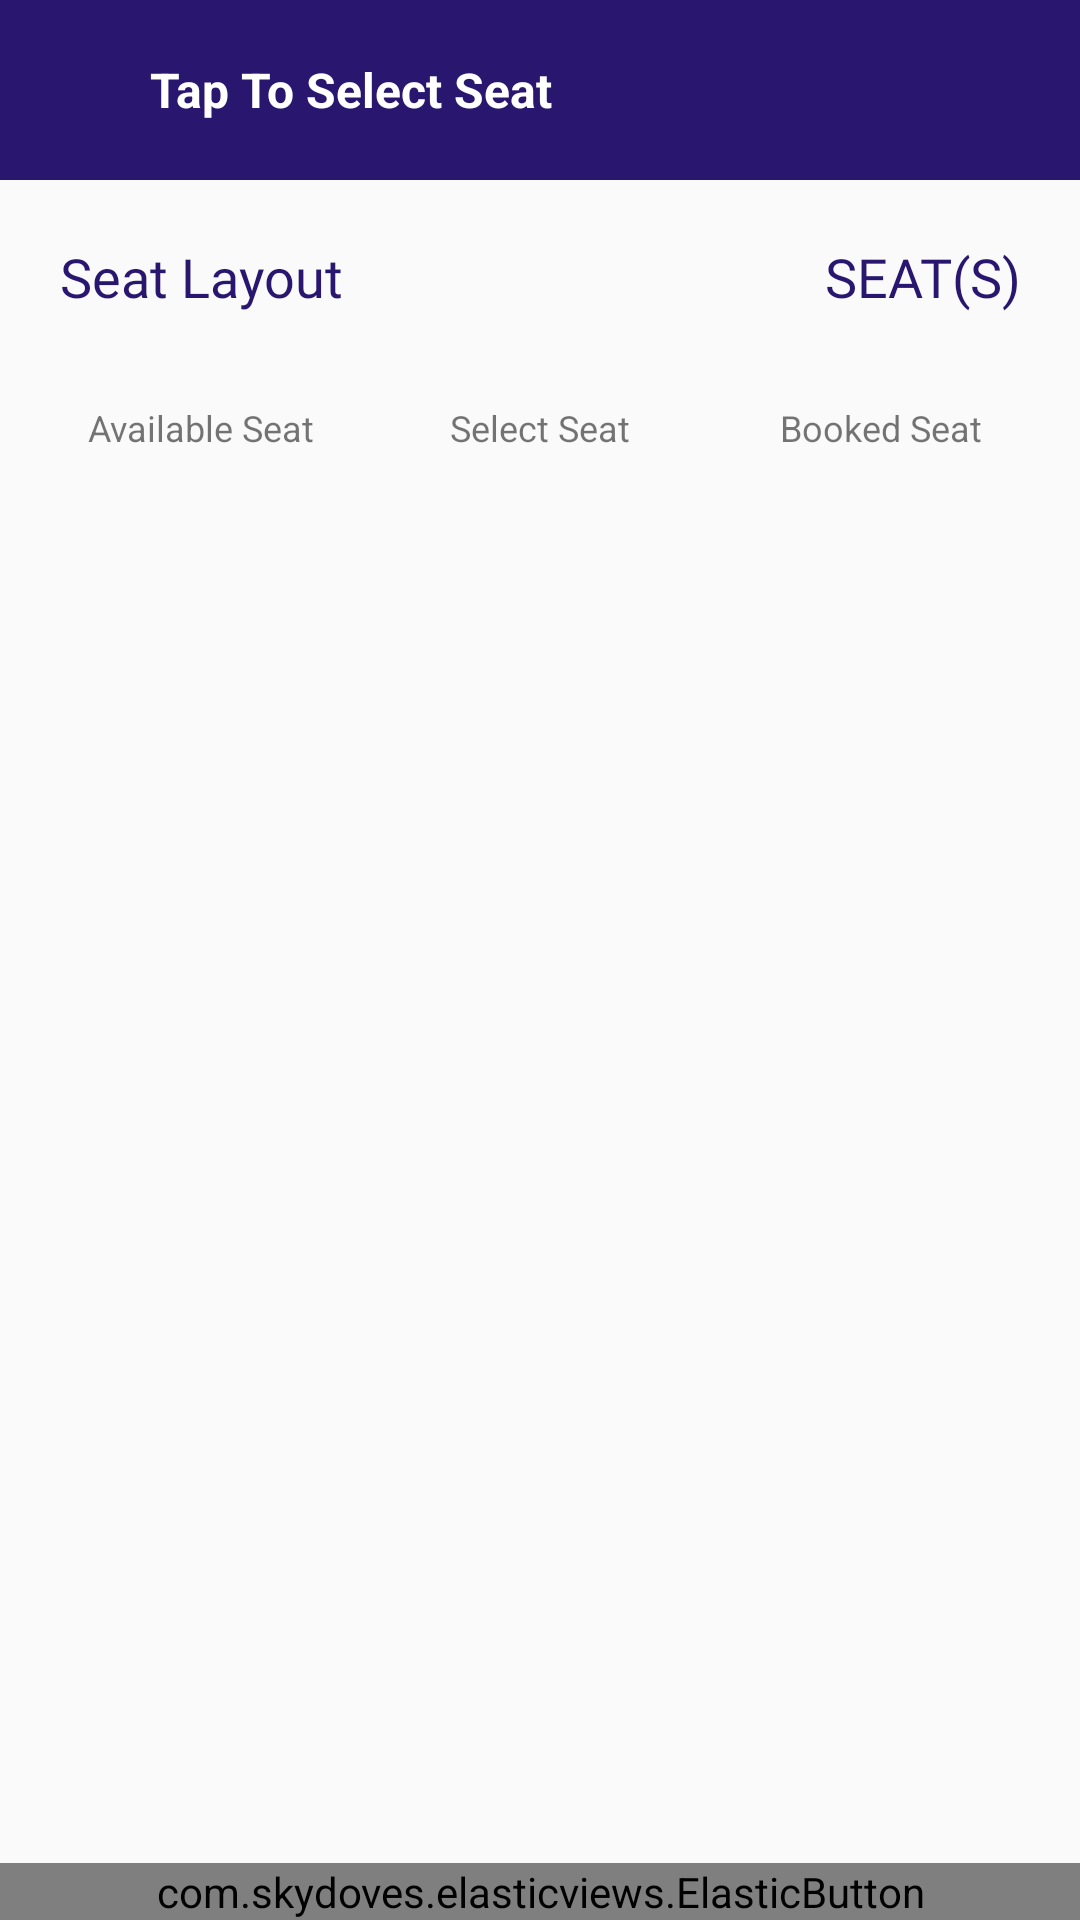

Here is an Android app screen rendered from its layout file. Give the layout XML and the strings, colors and styles it references.
<!-- AndroidManifest.xml: application theme AppTheme -->
<!-- res/layout/activity_seat__layout.xml -->
<?xml version="1.0" encoding="utf-8"?>
<LinearLayout xmlns:android="http://schemas.android.com/apk/res/android"
    xmlns:app="http://schemas.android.com/apk/res-auto"
    xmlns:tools="http://schemas.android.com/tools"
    android:layout_width="match_parent"
    android:layout_height="match_parent"
    android:orientation="vertical"
    tools:context=".Activity.Seat_Layout">


    <LinearLayout
        android:id="@+id/linear"
        android:background="@color/colorPrimary"
        android:layout_width="match_parent"
        android:layout_height="60dp"
        android:orientation="horizontal"
        >
        <TextView
            android:id="@+id/back"
            android:layout_marginLeft="20dp"
            android:layout_gravity="center"
            android:layout_width="wrap_content"
            android:layout_height="wrap_content"
            android:background="@drawable/back"
            />
        <TextView
            android:layout_gravity="center"
            android:textStyle="bold"
            android:textSize="16sp"
            android:layout_marginLeft="30dp"
            android:layout_width="wrap_content"
            android:layout_height="wrap_content"
            android:text="Tap To Select Seat"
            android:textColor="#ffffff"
            />

    </LinearLayout>

    <LinearLayout
        android:id="@+id/upper"
        android:layout_margin="20dp"
        android:layout_width="match_parent"
        android:layout_height="wrap_content"
        android:orientation="horizontal"
        >
    <TextView
        android:layout_gravity="start"
        android:layout_width="wrap_content"
        android:layout_height="wrap_content"
        android:text="Seat Layout"
        android:fontFamily="@font/gotham"
        android:textColor="@color/colorPrimary"
        android:textSize="18sp"
        />

        <TextView
            android:id="@+id/bus_seats"
            android:textAlignment="viewEnd"
            android:layout_width="match_parent"
            android:layout_height="wrap_content"
            android:text="SEAT(S)"
            android:fontFamily="@font/gotham"
            android:textColor="@color/colorPrimary"
            android:textSize="18sp"
            android:gravity="end" />
    </LinearLayout>

    <LinearLayout
        android:layout_width="match_parent"
        android:layout_height="wrap_content"
        android:orientation="horizontal"
        android:layout_marginTop="10dp"
        android:layout_marginRight="10dp"
        android:layout_marginLeft="10dp"
        android:layout_marginBottom="20dp"
        >
        <TextView
            android:layout_weight="30"
            android:layout_width="0dp"
            android:layout_height="wrap_content"
            android:drawableTop="@drawable/box"
            android:drawableTint="@color/grey"
            android:text="Available Seat"
            android:textSize="12sp"
            android:textAlignment="center"

            />
        <TextView
            android:textSize="12sp"
            android:layout_weight="30"
            android:layout_width="0dp"
            android:layout_height="wrap_content"
            android:drawableTop="@drawable/box"
            android:drawableTint="@color/colorPrimary"
            android:text="Select Seat"
            android:textAlignment="center"

            />
        <TextView

            android:textSize="12sp"
        android:layout_weight="30"
        android:layout_width="0dp"
        android:layout_height="wrap_content"
        android:drawableTop="@drawable/box"
        android:drawableTint="@color/pink"
        android:text="Booked Seat"
        android:textAlignment="center"

        />

    </LinearLayout>

    <ScrollView
        android:layout_width="match_parent"
        android:layout_height="wrap_content"
        >
        <RelativeLayout
            android:layout_width="match_parent"
            android:layout_height="wrap_content"
            >

        <androidx.recyclerview.widget.RecyclerView
            android:id="@+id/seat_rv"
            android:layout_width="wrap_content"
            android:layout_height="wrap_content"
            android:layout_marginTop="10dp"
            android:layout_marginStart="20dp"
            android:layout_marginBottom="30dp"
            android:layout_alignParentStart="true"
            />
        <androidx.recyclerview.widget.RecyclerView
            android:id="@+id/seat_rv2"
            android:layout_width="wrap_content"
            android:layout_height="wrap_content"
            android:layout_marginTop="10dp"
            android:layout_marginEnd="20dp"
            android:layout_marginBottom="30dp"
            android:layout_alignParentEnd="true"
            />
        </RelativeLayout>
    </ScrollView>

    <RelativeLayout
        android:layout_width="match_parent"
        android:layout_height="wrap_content"
        >

        <com.skydoves.elasticviews.ElasticButton
            app:button_duration="250"
            app:button_scale="0.87"
            android:id="@+id/next"
            android:layout_width="match_parent"
            android:layout_height="wrap_content"
            android:background="@color/colorPrimary"
            android:fontFamily="@font/gotham"
            android:text="Continue"
            android:textColor="#ffffff"
            android:textSize="16sp"
            android:layout_alignParentBottom="true"
            />
    </RelativeLayout>


</LinearLayout>
<!-- resources referenced by this layout -->
<resources>
  <color name="colorPrimary">#29166f</color>
  <color name="grey">#e1e1e1</color>
  <color name="pink">#ffc0cb</color>
  <style name="AppTheme" parent="Theme.AppCompat.Light.NoActionBar">
          
          <item name="colorPrimary">@color/colorPrimary</item>
          <item name="colorPrimaryDark">@color/colorPrimaryDark</item>
          <item name="colorAccent">@color/colorAccent</item>
      </style>
  <color name="colorPrimaryDark">#29166f</color>
  <color name="colorAccent">#1496EE</color>
</resources>
